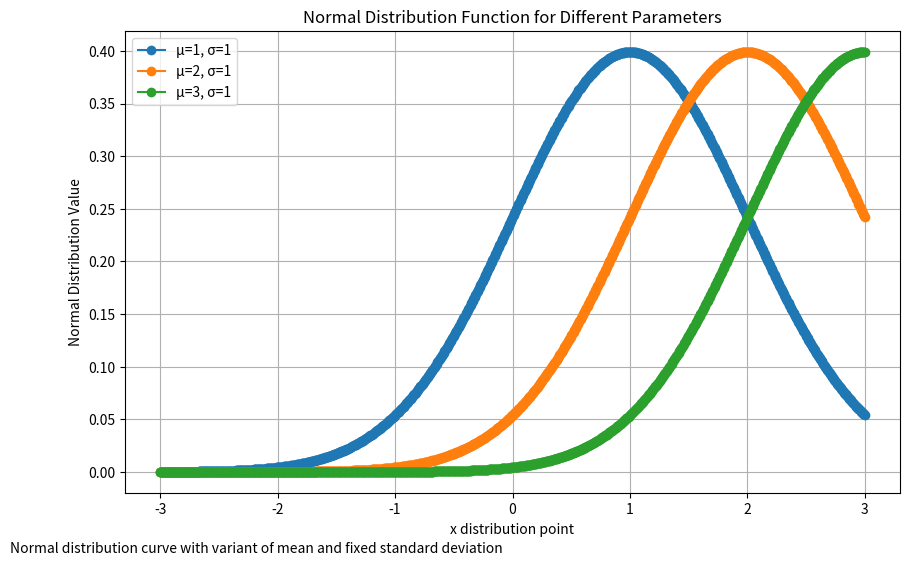

The script that saved this image:
import numpy as np
import matplotlib.pyplot as plt
from scipy.stats import norm
#import lance
#from  import LoadStoryBoard, StoryBoard
def normal_distribution(x, mu, sigma):
    
    return (1 / (sigma * np.sqrt(2 * np.pi))) * np.exp(-0.5 * ((x - mu) / sigma) ** 2)

# Example usage
x_values = np.linspace(-3, 3, 1000)  # Generate 100 points between -3 and 3
mu_values = [1]  # Variable mean values
sigma_values = [1, 2,3]  # Variable standard deviation values

# Plotting
plt.figure(figsize=(10, 6))
for mu in mu_values:
    for sigma in sigma_values:
        y = normal_distribution(x_values, mu, sigma)
        label = f"μ={mu}, σ={sigma}"
        plt.plot(x_values, y, marker='o', label=label)

plt.xlabel('x distribution point')
plt.ylabel('Normal Distribution Value')
plt.title('Normal Distribution Function for Different Parameters')
plt.legend()
plt.grid(True)
plt.figtext(0.01,0.01,"Normal distribution curve with  fixed mean and variant standard deviation")
plt.show()
plt.close()

# Example usage
x_values = np.linspace(-3, 3, 1000)  # Generate 100 points between -3 and 3
mu_values1 = [1,2,3]  # Variable mean values
sigma_values1 = [1]  # Variable standard deviation values

# Plotting
plt.figure(figsize=(10, 6))
for mu in mu_values1:
    for sigma in sigma_values1:
        y = normal_distribution(x_values, mu, sigma)
        label = f"μ={mu}, σ={sigma}"
        plt.plot(x_values, y, marker='o', label=label)

plt.xlabel('x distribution point')
plt.ylabel('Normal Distribution Value')
plt.title('Normal Distribution Function for Different Parameters')
plt.legend()
plt.grid(True)
plt.figtext(0.01,0.01,"Normal distribution curve with variant of mean and fixed standard deviation")
plt.show()